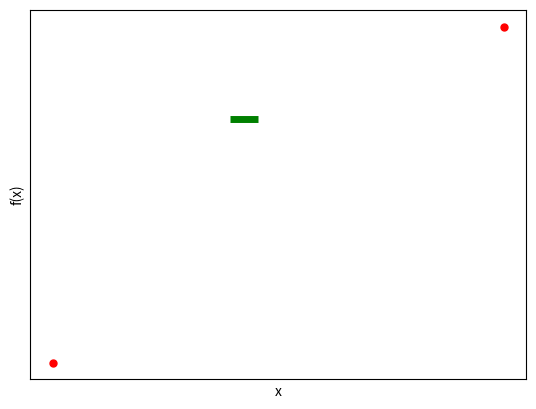

Source code (Python): (Note: this script raises an exception after producing the figure.)
"""Plots for optimization lecture."""
import matplotlib.pyplot as plt
import numpy as np
from matplotlib import cm


def plot_contour(f, allvecs, legend_path):
    """Plot contour graph for function f."""
    # Create array from values with at least two dimensions.
    allvecs = np.atleast_2d(allvecs)

    X, Y, Z = _get_grid(f)

    CS = plt.contour(X, Y, Z)
    plt.clabel(CS, inline=1, fontsize=10)
    plt.title("objective function")
    plt.xlabel("variable $x_1$")
    plt.ylabel("variable $x_2$")
    plt.rc("text", usetex=False)
    plt.rc("font", family="serif")
    plt.plot(1, 1, "r*", markersize=10, label="minimum")
    plt.plot(4.5, -1.5, "bx", markersize=10, label="initial guess")
    plt.plot(
        np.array(allvecs)[:, 0],
        np.array(allvecs)[:, 1],
        "go",
        markersize=4,
        label=legend_path,
    )
    plt.legend()
    return plt


def _get_grid(f):
    """Create a grid for function f."""
    # create data to visualize objective function
    n = 50  # number of discretization points along the x-axis
    m = 50  # number of discretization points along the x-axis
    a = -2.0
    b = 5.0  # extreme points in the x-axis
    c = -2
    d = 5.0  # extreme points in the y-axis

    X, Y = np.meshgrid(np.linspace(a, b, n), np.linspace(c, d, m))
    Z = np.zeros(X.shape)

    argument = np.zeros(2)
    for i in range(X.shape[0]):
        for j in range(X.shape[1]):
            argument[0] = X[i, j]
            argument[1] = Y[i, j]
            Z[i][j] = f(argument)

    return X, Y, Z


def plot_surf(f):
    """Plot surface graph of function f."""
    X, Y, Z = _get_grid(f)

    fig = plt.figure()
    ax = fig.gca(projection="3d")

    # Plot the surface.
    surf = ax.plot_surface(X, Y, Z, cmap=cm.coolwarm)

    plt.xlabel("variable $x_1$")
    plt.ylabel("variable $x_2$")
    fig.colorbar(surf)
    plt.title("objective function")

    
    
 #Function with strict global maximum, weak local maximum, strict local maximum

def plot_optima_maxima():
    return np.where((2 < t) & (t < 2.39), -0.15, np.exp(-0.5*t) * np.cos(3*t) * np.cos(t))

x = np.arange(0.0, 5.0, 0.01)
    
plt.figure()
plt.plot(0.87, -0.37, ".", color="red", markersize=10, lw=0)
plt.plot(2.2, -0.16, "_", color="green", markersize=20, mew=5, lw=0, label="root")
plt.plot(4, -0.08, ".", color="red", markersize=10, lw=0)
plt.xticks([])
plt.yticks([])
plt.xlabel('x')
plt.ylabel('f(x)')
plt.plot(x, f(x))


